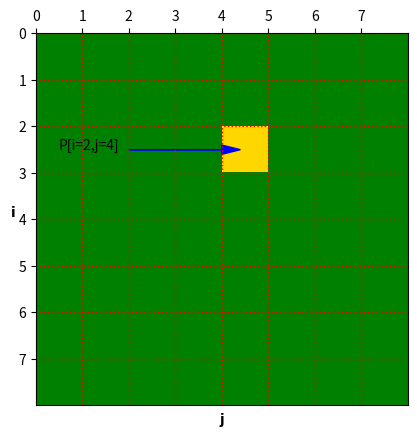

Write the Python code that produced this figure.
import numpy as np
import matplotlib.pyplot as plt
from matplotlib.colors import ListedColormap

SZ=8
A=np.zeros([SZ,SZ])
A[2,4]=1

plt.matshow(A,cmap=ListedColormap(['green', 'gold']), extent=(0, SZ, SZ, 0))
plt.xticks(range(0,SZ))
plt.yticks(range(0,SZ))
plt.xlabel(r"$\mathbf{j}$", loc='center')
plt.ylabel(r"$\mathbf{i}$", rotation=0.0)
plt.tick_params(axis='x', bottom=False)
plt.arrow(2,2.5,dx=2,dy=0, head_width=0.20, head_length=0.4,color='blue',length_includes_head=False)
plt.text(x=0.5,y=2.5,s="P[i=2,j=4]")

plt.grid(c='red', ls=':', lw='1.0')
plt.show()

